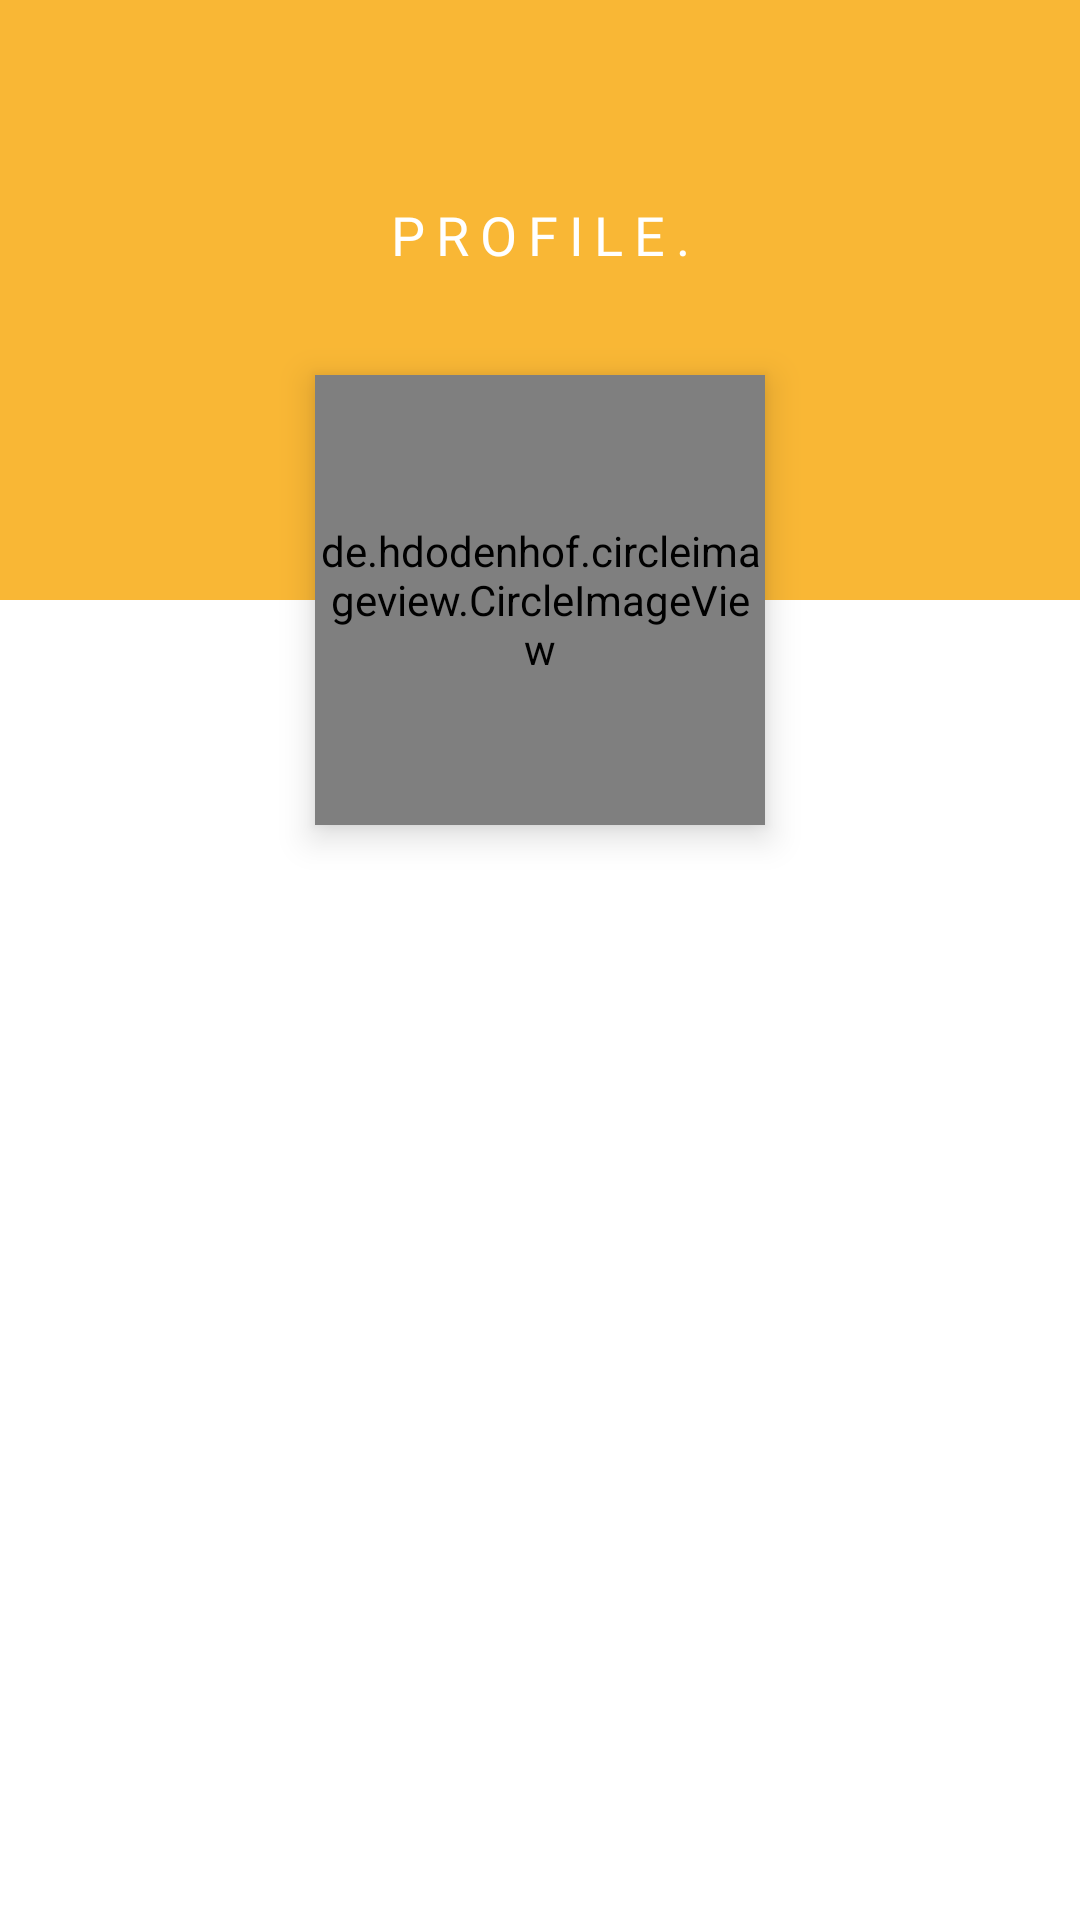

Android layout source for this screen:
<!-- AndroidManifest.xml: application theme Theme.UberRide -->
<!-- res/layout/fragment_user_profile.xml -->
<?xml version="1.0" encoding="utf-8"?>
<layout xmlns:android="http://schemas.android.com/apk/res/android"
    xmlns:app="http://schemas.android.com/apk/res-auto"
    xmlns:tools="http://schemas.android.com/tools">

    <data>
        <variable
            name="viewmodel"
            type="com.example.uberride.ui.landing.LandingViewModel" />
    </data>

    <androidx.constraintlayout.widget.ConstraintLayout
        android:layout_width="match_parent"
        android:layout_height="match_parent"
        tools:context=".ui.landing.profile.UserProfileFragment">


        <LinearLayout
            android:id="@+id/linearLayout"
            android:layout_width="match_parent"
            android:layout_height="200dp"
            android:orientation="vertical"
            android:padding="16dp"
            app:layout_constraintStart_toStartOf="parent"
            app:layout_constraintTop_toTopOf="parent"
            android:background="@color/yellow">

            <Space
                android:layout_width="match_parent"
                android:layout_height="50dp" />

            <TextView
                android:layout_width="match_parent"
                android:layout_height="wrap_content"
                android:gravity="center"
                android:text="PROFILE."
                android:textColor="@color/white"
                android:letterSpacing="0.2"
                style="@style/text_style_subtitle_text" />

            <Space
                android:layout_width="match_parent"
                android:layout_height="0dp"
                android:layout_weight="1"/>

        </LinearLayout>

        <LinearLayout
            android:id="@+id/linearLayout2"
            android:layout_width="match_parent"
            android:layout_height="0dp"
            android:orientation="vertical"
            android:padding="16dp"
            android:background="@color/white"
            app:layout_constraintBottom_toBottomOf="parent"
            app:layout_constraintTop_toBottomOf="@+id/linearLayout">

            <Space
                android:layout_width="match_parent"
                android:layout_height="70dp" />

            <TextView
                android:layout_width="match_parent"
                android:layout_height="wrap_content"
                android:gravity="center"
                android:text="@{viewmodel.name}"
                android:textSize="22sp"
                android:textAllCaps="false"
                style="@style/text_style_subtitle_text" />

            <TextView
                android:layout_width="match_parent"
                android:layout_height="wrap_content"
                android:text="@{viewmodel.phone}"
                android:gravity="center"
                android:textColor="@color/grey"
                android:letterSpacing="0.02"
                style="@style/text_style_body_text" />

        </LinearLayout>

        <de.hdodenhof.circleimageview.CircleImageView
            android:id="@+id/image_view"
            android:layout_width="150dp"
            android:layout_height="150dp"
            android:src="@color/black"
            app:civ_border_color="#979797"
            app:civ_border_width="4dp"
            android:elevation="7dp"
            app:layout_constraintStart_toStartOf="parent"
            app:layout_constraintEnd_toEndOf="parent"
            app:layout_constraintTop_toBottomOf="@id/linearLayout"
            app:layout_constraintBottom_toTopOf="@id/linearLayout2"/>




    </androidx.constraintlayout.widget.ConstraintLayout>
</layout>
<!-- resources referenced by this layout -->
<resources>
  <color name="black">#FF000000</color>
  <color name="grey">#7D7D7D</color>
  <color name="white">#FFFFFFFF</color>
  <color name="yellow">#F9B735</color>
  <style name="text_style_body_text">
          <item name="android:textSize">14sp</item>
          <item name="android:textColor">@color/body_text_color</item>
          <item name="android:fontFamily">@font/font_roboto_regular</item>
      </style>
  <style name="text_style_subtitle_text">
          <item name="android:textColor">@color/black</item>
          <item name="android:textSize">18sp</item>
          <item name="android:fontFamily">@font/font_roboto_medium</item>
      </style>
  <style name="Theme.UberRide" parent="Theme.MaterialComponents.DayNight.NoActionBar">
          
          <item name="colorPrimary">@color/yellow</item>
          <item name="colorPrimaryVariant">@color/black</item>
          <item name="colorOnPrimary">@color/white</item>
          
          <item name="colorSecondary">@color/black</item>
          <item name="colorSecondaryVariant">@color/black</item>
          <item name="colorOnSecondary">@color/black</item>
          
          <item name="android:statusBarColor" tools:targetApi="l">?attr/colorPrimaryVariant</item>
          
      </style>
  <color name="body_text_color">#232323</color>
</resources>
